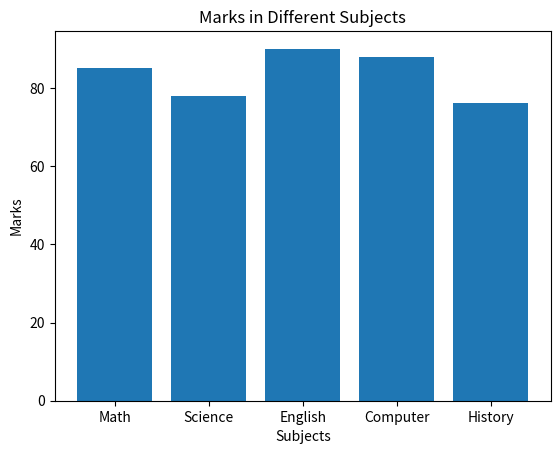
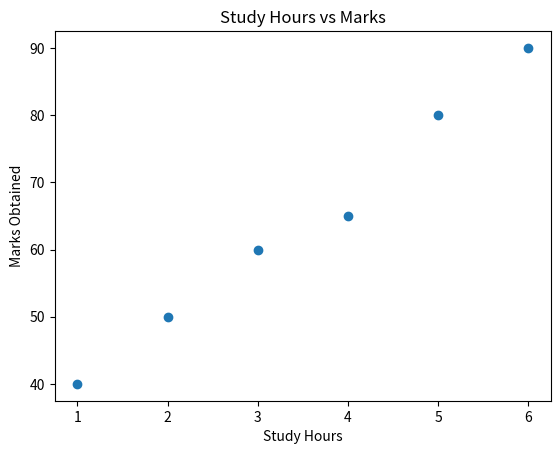

These charts were generated, in order, by the following Python code:
import matplotlib.pyplot as plt
import pandas as pd

# Data for Bar Plot
subjects = ["Math", "Science", "English", "Computer", "History"]
marks = [85, 78, 90, 88, 76]

# Create Bar Plot
plt.bar(subjects, marks)
plt.title("Marks in Different Subjects")
plt.xlabel("Subjects")
plt.ylabel("Marks")
plt.show()

# Data for Scatter Plot
study_hours = [1, 2, 3, 4, 5, 6]
marks_obtained = [40, 50, 60, 65, 80, 90]

# Create Scatter Plot
plt.scatter(study_hours, marks_obtained)
plt.title("Study Hours vs Marks")
plt.xlabel("Study Hours")
plt.ylabel("Marks Obtained")
plt.show()
